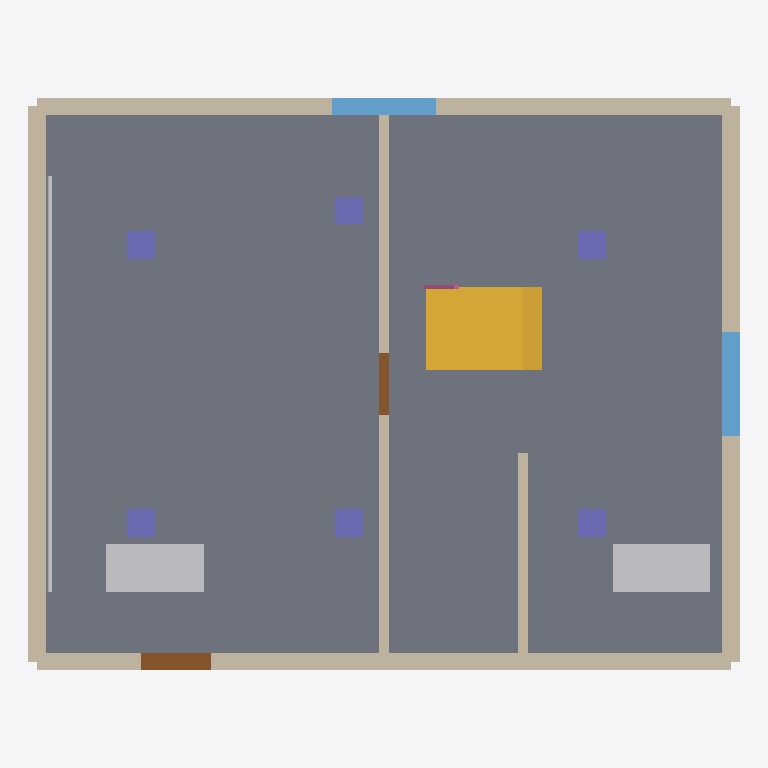
Plan cut of the same IFC building model at storey 'Level 1' (level 0.00 m, cut at 1.40 m), seen from above with north up, elements coloured by IFC class: 6 walls (beige), 6 columns (violet), 3 other elements (light grey), 2 windows (light blue), 2 doors (brown), 1 slab (grey), 1 stair (yellow), 1 railing (pink). Cut surfaces are drawn darker.
Extent 10.2 m × 8.2 m × 10.0 m (x, y, z). Storeys (2): Level 1 at 0.00 m; Level 2 at 3.00 m. Elements (43): 12 IfcWall, 9 IfcColumn, 4 IfcFurnishingElement, 4 IfcWindow, 3 IfcDoor, 2 IfcBeam, 2 IfcFooting, 2 IfcSlab, 1 IfcDuctSegment, 1 IfcPipeSegment, 1 IfcRailing, 1 IfcRoof.

HEADER;
FILE_DESCRIPTION(('Created by ifc-lite'),'2;1');
FILE_NAME('created.ifc','20260702T103456',(''),('ifc-lite'),'ifc-lite','ifc-lite','');
FILE_SCHEMA(('IFC4'));
ENDSEC;
DATA;
#23=IFCPROJECT('1hfEBUNUz8q9WadqQ2O1NO',#5,'Demo Project',$,$,$,$,(#11),#19);
#24=IFCSITE('2$0vWK4Z9As9w1v_MXZb2p',#5,'Site',$,$,#10,$,$,.ELEMENT.,$,$,$,$,$);
#25=IFCBUILDING('14RqjXRXDEQA56bjpfci4E',#5,'Building',$,$,#10,$,$,.ELEMENT.,$,$,$);
#26=IFCBUILDINGSTOREY('1qlMv5a$z59A$P3myVi94r',#5,'Level 1',$,$,#29,$,$,.ELEMENT.,0.0);
#30=IFCBUILDINGSTOREY('3_3GIyrV1Dcej_Vlg7toe3',#5,'Level 2',$,$,#33,$,$,.ELEMENT.,3.0);
#326=IFCSLAB('0GXNIGrcrApRAKEJ39hMNb',#5,'Floor Slab L1',$,$,#317,#325,$,.FLOOR.);
#46=IFCWALL('0U5XxQRr18ruFDdbOQ5St3',#5,'Exterior Wall South',$,'ExteriorWall',#37,#45,$,.STANDARD.);
#95=IFCWALL('3e2ew4lA5AVxTq86EHKGw_',#5,'Exterior Wall North',$,'ExteriorWall',#86,#94,$,.STANDARD.);
#119=IFCWALL('0Tt_P7pk18HRo9fXX1u9bM',#5,'Exterior Wall West',$,'ExteriorWall',#110,#118,$,.STANDARD.);
#505=IFCSTAIR('11jpNf2mX3aBXQhk1EMMuf',#5,'Stair to Level 2',$,$,#430,#504,$,.STRAIGHT_RUN_STAIR.);
#71=IFCWALL('0zzVHRw2HD0PAKhONgfXRV',#5,'Exterior Wall East',$,'ExteriorWall',#62,#70,$,.STANDARD.);
#143=IFCWALL('1HHLcAeH539B8gFExdv3$A',#5,'Partition P1',$,'InteriorWall',#134,#142,$,.STANDARD.);
#600=IFCFURNISHINGELEMENT('16wdViCQ90I8pQYnnhOMbz',#5,'Desk 101',$,$,#591,#599,$);
#612=IFCFURNISHINGELEMENT('3iH1PP_qzEugBPqIZD2ysx',#5,'Desk 102',$,$,#603,#611,$);
#686=IFCPIPESEGMENT('1m2jiGFwX05QefEuN7mu5Y',#5,'Pipe P1',$,$,#677,#685,$,.RIGIDSEGMENT.);
#168=IFCWALL('2gqaXbEYrDmOAuzMHlL3LD',#5,'Partition P2',$,'InteriorWall',#159,#167,$,.STANDARD.);
#267=IFCWINDOW('3cm6G5M9n9tOxyIo$6i4oH',#5,'Window E1',$,$,#258,#266,$,1.5,1.5,.NOTDEFINED.,.SINGLE_PANEL.,$);
#297=IFCWINDOW('0u7VdcI4z6rwGTS6ewRsyY',#5,'Window N1',$,$,#288,#296,$,1.5,1.5,.NOTDEFINED.,.SINGLE_PANEL.,$);
#207=IFCDOOR('09FjCeOyzFvvUhcuhjLQbD',#5,'Main Entrance',$,$,#198,#206,$,2.1,1.0,.NOTDEFINED.,.SINGLE_SWING_LEFT.,$);
#358=IFCCOLUMN('1qRFm$Mcf2sPZrg_w4Vcd0',#5,'Column C2',$,$,#349,#357,$,.COLUMN.);
#339=IFCCOLUMN('2ik6xaKxTE8fv7i43oxN5h',#5,$,$,$,#330,#338,$,.COLUMN.);
#377=IFCCOLUMN('19er$s4cv6ohnw6GkQcmLm',#5,'Column C3',$,$,#368,#376,$,.COLUMN.);
#543=IFCCOLUMN('39tk434AjAOfd3Uf6OK68I',#5,'Column C4',$,$,#534,#542,$,.COLUMN.);
#562=IFCCOLUMN('1Rc4tPEw147R5eScgH8qhz',#5,'Column C5',$,$,#553,#561,$,.COLUMN.);
#581=IFCCOLUMN('0uJH3UG3HE0QR5gICXjEyK',#5,'Column C6',$,$,#572,#580,$,.COLUMN.);
#237=IFCDOOR('27nzBQoEj6g8xde1ML3WkF',#5,'Door P1',$,$,#228,#236,$,2.1,0.9,.NOTDEFINED.,.SINGLE_SWING_LEFT.,$);
#531=IFCRAILING('1kDQdMbFTDguVjeL$fzVP5',#5,'Stair Railing',$,$,#508,#530,$,.HANDRAIL.);
ENDSEC;
